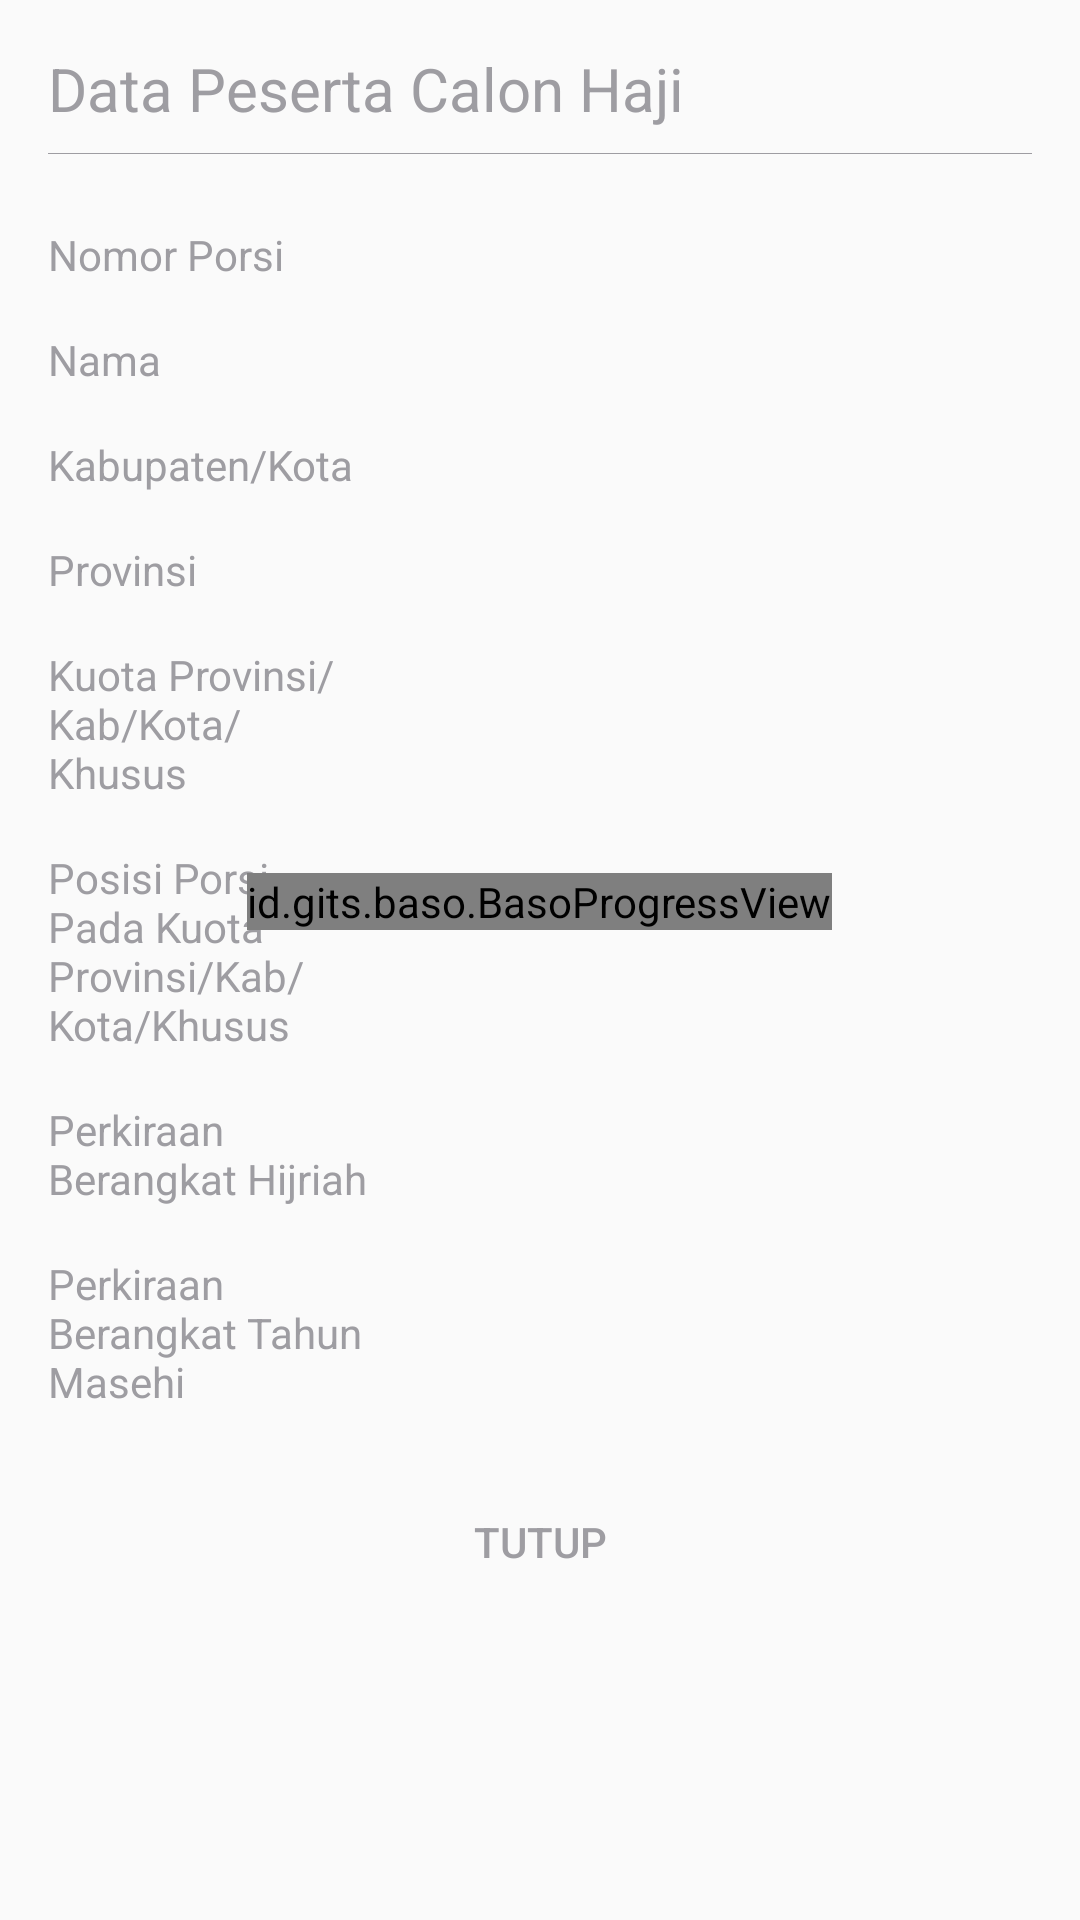

Produce the Android XML layout that renders to this screen, including the resource entries it uses.
<!-- AndroidManifest.xml: application theme AppTheme -->
<!-- res/layout/hajj_schedule_dialog_fragment.xml -->
<?xml version="1.0" encoding="utf-8"?>
<LinearLayout xmlns:android="http://schemas.android.com/apk/res/android"
    xmlns:tools="http://schemas.android.com/tools"
    android:layout_width="match_parent"
    android:layout_height="wrap_content"
    xmlns:app="http://schemas.android.com/apk/res-auto"
    android:orientation="vertical"
    android:paddingLeft="@dimen/material_padding"
    android:paddingRight="@dimen/material_padding"
    android:paddingTop="@dimen/material_padding">

    <TextView
        android:layout_width="match_parent"
        android:layout_height="wrap_content"
        android:text="@string/data_peserta_calon_haji"
        android:textColor="@color/colorPrimaryText"
        android:textSize="20sp" />

    <View
        android:layout_width="match_parent"
        android:layout_height="1px"
        android:layout_marginTop="8dp"
        android:background="@color/colorPrimaryText" />

    <RelativeLayout
        android:layout_width="match_parent"
        android:layout_height="wrap_content">

        <ScrollView
            android:id="@+id/scrollItem"
            android:layout_width="match_parent"
            android:layout_height="wrap_content"
            android:clipToPadding="false"
            android:paddingTop="24dp">

            <LinearLayout
                android:layout_width="match_parent"
                android:layout_height="wrap_content"
                android:orientation="vertical">

                <LinearLayout
                    android:layout_width="match_parent"
                    android:layout_height="wrap_content"
                    android:orientation="horizontal">

                    <TextView
                        android:layout_width="108dp"
                        android:layout_height="wrap_content"
                        android:text="@string/nomor_porsi_"
                        android:textColor="@color/colorPrimaryText"
                        android:textSize="14sp" />

                    <TextView
                        android:id="@+id/txt_nomor_porsi"
                        android:layout_width="match_parent"
                        android:layout_height="wrap_content"
                        android:layout_marginLeft="8dp"
                        android:textColor="@color/colorPrimaryText"
                        android:textSize="14sp"
                        tools:text=": 1010101010" />

                </LinearLayout>

                <LinearLayout
                    android:layout_width="match_parent"
                    android:layout_height="wrap_content"
                    android:layout_marginTop="@dimen/material_padding"
                    android:orientation="horizontal">

                    <TextView
                        android:layout_width="108dp"
                        android:layout_height="wrap_content"
                        android:text="@string/nama"
                        android:textColor="@color/colorPrimaryText"
                        android:textSize="14sp" />

                    <TextView
                        android:id="@+id/txt_nama"
                        android:layout_width="match_parent"
                        android:layout_height="wrap_content"
                        android:layout_marginLeft="8dp"
                        android:textAllCaps="true"
                        android:textColor="@color/colorPrimaryText"
                        android:textSize="14sp"
                        tools:text=": Ujang Kastelo" />

                </LinearLayout>

                <LinearLayout
                    android:layout_width="match_parent"
                    android:layout_height="wrap_content"
                    android:layout_marginTop="@dimen/material_padding"
                    android:orientation="horizontal">

                    <TextView
                        android:layout_width="108dp"
                        android:layout_height="wrap_content"
                        android:text="@string/kabupaten_kota"
                        android:textColor="@color/colorPrimaryText"
                        android:textSize="14sp" />

                    <TextView
                        android:id="@+id/txt_kab_kota"
                        android:layout_width="match_parent"
                        android:layout_height="wrap_content"
                        android:layout_marginLeft="8dp"
                        android:ellipsize="end"
                        android:singleLine="true"
                        android:textAllCaps="true"
                        android:textColor="@color/colorPrimaryText"
                        android:textSize="14sp"
                        tools:text=": Kab. Bandung Barat" />

                </LinearLayout>

                <LinearLayout
                    android:layout_width="match_parent"
                    android:layout_height="wrap_content"
                    android:layout_marginTop="@dimen/material_padding"
                    android:orientation="horizontal">

                    <TextView
                        android:layout_width="108dp"
                        android:layout_height="wrap_content"
                        android:text="@string/provinsi"
                        android:textColor="@color/colorPrimaryText"
                        android:textSize="14sp" />

                    <TextView
                        android:id="@+id/txt_provinsi"
                        android:layout_width="match_parent"
                        android:layout_height="wrap_content"
                        android:layout_marginLeft="8dp"
                        android:textAllCaps="true"
                        android:textColor="@color/colorPrimaryText"
                        android:textSize="14sp"
                        tools:text=": Jawa Barat" />

                </LinearLayout>

                <LinearLayout
                    android:layout_width="match_parent"
                    android:layout_height="wrap_content"
                    android:layout_marginTop="@dimen/material_padding"
                    android:orientation="horizontal">

                    <TextView
                        android:layout_width="108dp"
                        android:layout_height="wrap_content"
                        android:text="@string/kuota_provinsi_kab_kota_khusus"
                        android:textColor="@color/colorPrimaryText"
                        android:textSize="14sp" />

                    <TextView
                        android:id="@+id/txt_kuota"
                        android:layout_width="match_parent"
                        android:layout_height="wrap_content"
                        android:layout_marginLeft="8dp"
                        android:textColor="@color/colorPrimaryText"
                        android:textSize="14sp"
                        tools:text=": 1000" />

                </LinearLayout>

                <LinearLayout
                    android:layout_width="match_parent"
                    android:layout_height="wrap_content"
                    android:layout_marginTop="@dimen/material_padding"
                    android:orientation="horizontal">

                    <TextView
                        android:layout_width="108dp"
                        android:layout_height="wrap_content"
                        android:text="Posisi Porsi Pada Kuota Provinsi/Kab/Kota/Khusus"
                        android:textColor="@color/colorPrimaryText"
                        android:textSize="14sp" />

                    <TextView
                        android:id="@+id/txt_posisi"
                        android:layout_width="match_parent"
                        android:layout_height="wrap_content"
                        android:layout_marginLeft="8dp"
                        android:textColor="@color/colorPrimaryText"
                        android:textSize="14sp"
                        tools:text=": 1010101010" />

                </LinearLayout>

                <LinearLayout
                    android:layout_width="match_parent"
                    android:layout_height="wrap_content"
                    android:layout_marginTop="@dimen/material_padding"
                    android:orientation="horizontal">

                    <TextView
                        android:layout_width="108dp"
                        android:layout_height="wrap_content"
                        android:text="@string/perkiraan_berangkat_hijriah"
                        android:textColor="@color/colorPrimaryText"
                        android:textSize="14sp" />

                    <TextView
                        android:id="@+id/txt_hijriyah"
                        android:layout_width="match_parent"
                        android:layout_height="wrap_content"
                        android:layout_marginLeft="8dp"
                        android:textColor="@color/colorPrimaryText"
                        android:textSize="14sp"
                        tools:text=": 1442" />
                </LinearLayout>

                <LinearLayout
                    android:layout_width="match_parent"
                    android:layout_height="wrap_content"
                    android:layout_marginTop="@dimen/material_padding"
                    android:orientation="horizontal">

                    <TextView
                        android:layout_width="108dp"
                        android:layout_height="wrap_content"
                        android:text="@string/perkiraan_berangkat_tahun_masehi"
                        android:textColor="@color/colorPrimaryText"
                        android:textSize="14sp" />

                    <TextView
                        android:id="@+id/txt_masehi"
                        android:layout_width="match_parent"
                        android:layout_height="wrap_content"
                        android:layout_marginLeft="8dp"
                        android:textColor="@color/colorPrimaryText"
                        android:textSize="14sp"
                        tools:text=": 2020" />

                </LinearLayout>

                <Button
                    android:id="@+id/btn_dialog_close"
                    android:layout_width="match_parent"
                    android:layout_height="40dp"
                    android:layout_marginBottom="@dimen/material_padding"
                    android:layout_marginTop="24dp"
                    android:background="@drawable/round_button_grey"
                    android:foreground="?selectableItemBackgroundBorderless"
                    android:text="@string/tutup"
                    android:textColor="@color/colorPrimaryText"
                    android:textSize="14sp" />
            </LinearLayout>
        </ScrollView>

        <id.gits.baso.BasoProgressView
            android:id="@+id/myprogress"
            android:layout_margin="@dimen/material_padding"
            android:layout_width="wrap_content"
            android:layout_height="wrap_content"
            android:layout_centerInParent="true"
            app:progressText="Memuat Data . . ."
            app:defaultErrorText="Terjadi kesalahan.\n Mohon periksa kembali jaringan internet anda."
            app:retryText="Memuat Ulang"/>

    </RelativeLayout>


</LinearLayout>
<!-- resources referenced by this layout -->
<resources>
  <color name="colorPrimaryText">#9E9DA2</color>
  <dimen name="material_padding">16dp</dimen>
  <string name="data_peserta_calon_haji">Data Peserta Calon Haji</string>
  <string name="kabupaten_kota">Kabupaten/Kota</string>
  <string name="kuota_provinsi_kab_kota_khusus">Kuota Provinsi/Kab/Kota/Khusus</string>
  <string name="nama">Nama</string>
  <string name="nomor_porsi_">Nomor Porsi</string>
  <string name="perkiraan_berangkat_hijriah">Perkiraan Berangkat Hijriah</string>
  <string name="perkiraan_berangkat_tahun_masehi">Perkiraan Berangkat Tahun Masehi</string>
  <string name="provinsi">Provinsi</string>
  <string name="tutup">Tutup</string>
  <style name="AppTheme" parent="Theme.AppCompat.Light.NoActionBar">
          
          <item name="colorPrimary">@color/colorPrimary</item>
          <item name="colorPrimaryDark">@color/colorPrimaryDark</item>
          <item name="colorAccent">@color/colorAccent</item>
          <item name="android:windowActionBar">false</item>
          <item name="android:windowNoTitle">true</item>
      </style>
  <color name="colorPrimary">#E8E8E8</color>
  <color name="colorPrimaryDark">#A7A6AC</color>
  <color name="colorAccent">#67B0D0</color>
</resources>
